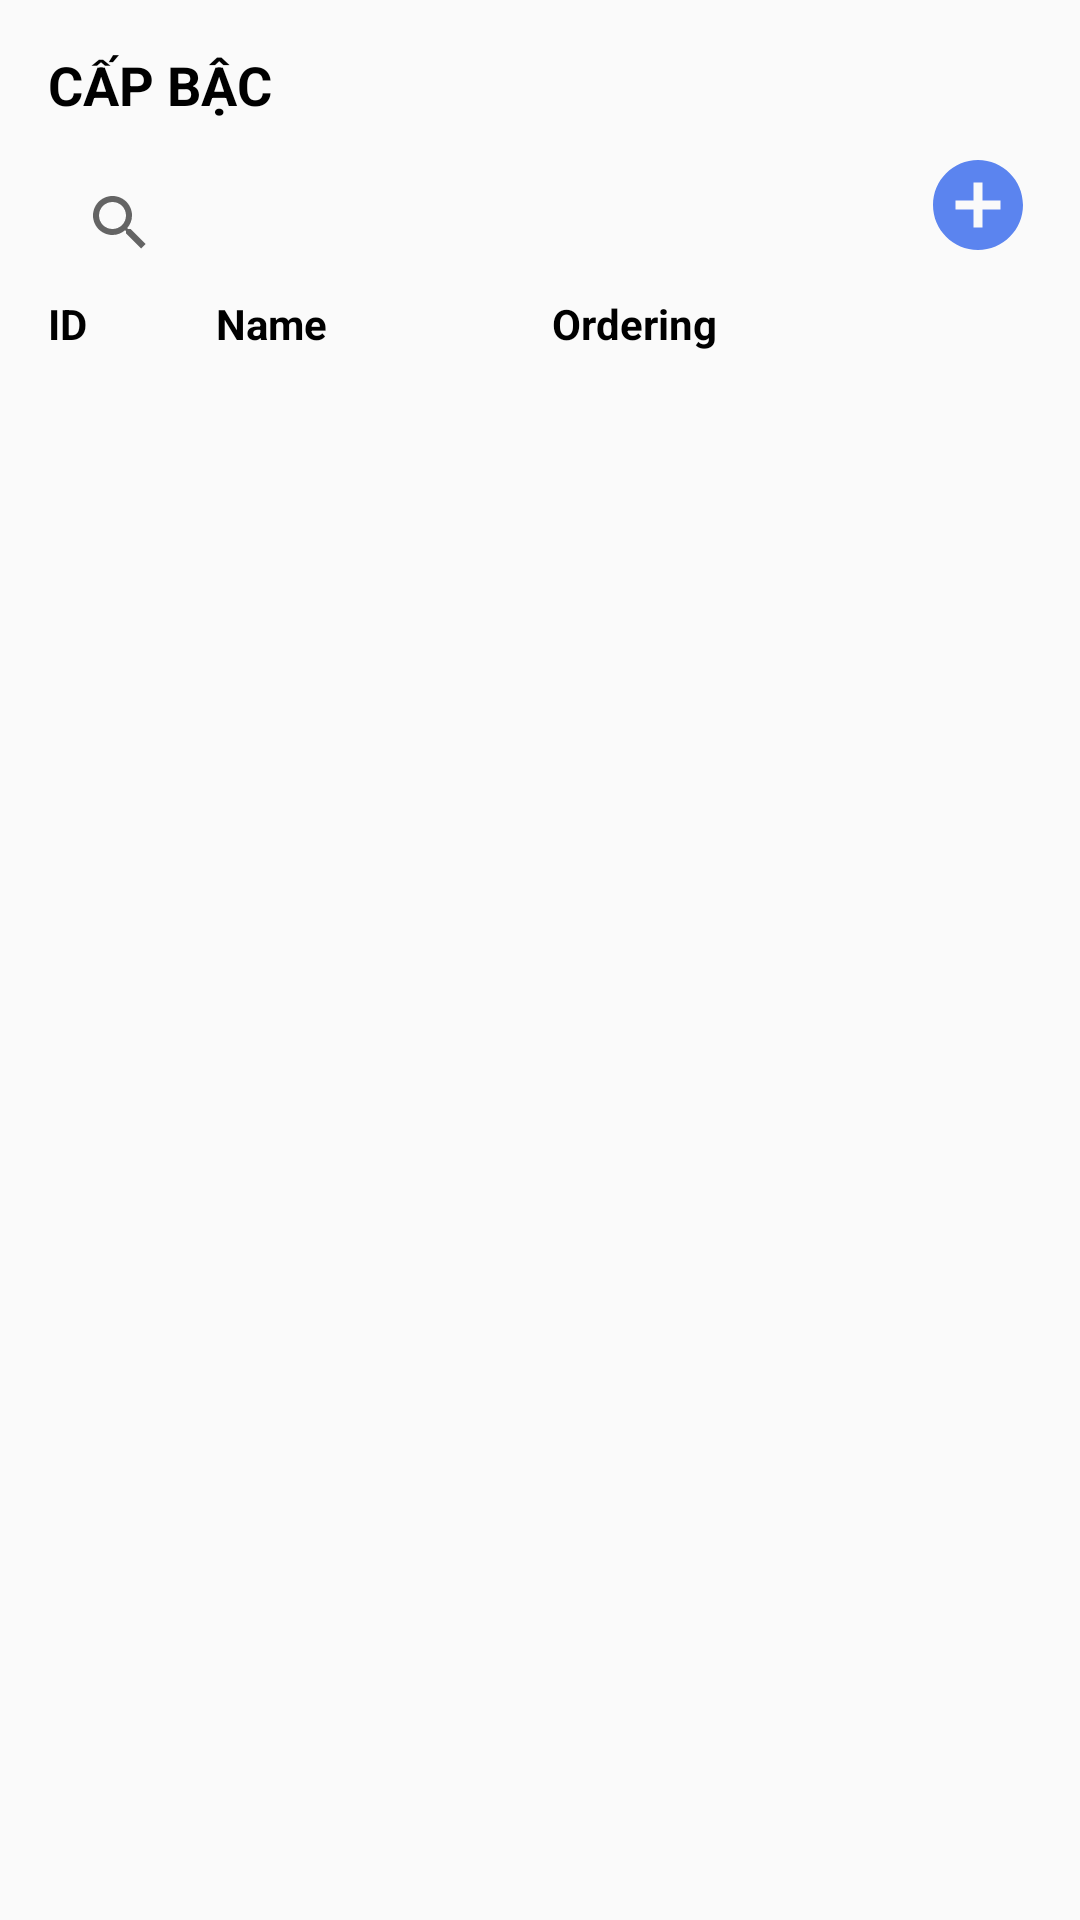

This screen was rendered from an Android layout file. Write that file and the resources it references.
<!-- AndroidManifest.xml: application theme Theme.AppCompat.Light.NoActionBar -->
<!-- res/layout/fragment_cap_bac.xml -->
<?xml version="1.0" encoding="utf-8"?>
<LinearLayout xmlns:android="http://schemas.android.com/apk/res/android"
    xmlns:tools="http://schemas.android.com/tools"
    android:layout_width="match_parent"
    android:layout_height="match_parent"
    android:orientation="vertical"
    android:padding="16dp">

    
    <TextView
        android:layout_width="wrap_content"
        android:layout_height="wrap_content"
        android:text="CẤP BẬC"
        android:textStyle="bold"
        android:textSize="18sp"
        android:textColor="@android:color/black" />

    <LinearLayout
        android:layout_width="match_parent"
        android:layout_height="wrap_content"
        android:orientation="horizontal"
        android:layout_marginTop="10dp">

        <androidx.appcompat.widget.SearchView
            android:id="@+id/searchView"
            android:layout_width="254dp"
            android:layout_height="wrap_content"
            android:layout_weight="1"
            android:queryHint="Tìm kiếm cấp bậc" />

        <androidx.appcompat.widget.AppCompatImageButton
            android:id="@+id/btnAddNew"
            android:layout_width="wrap_content"
            android:layout_height="wrap_content"
            android:background="@android:color/transparent"
            android:src="@drawable/baseline_add_circle_24"
            tools:ignore="SpeakableTextPresentCheck,TouchTargetSizeCheck" />
    </LinearLayout>


    
    <LinearLayout
        android:layout_width="match_parent"
        android:layout_height="wrap_content"
        android:orientation="horizontal">

        <TextView
            android:layout_width="0dp"
            android:layout_height="wrap_content"
            android:layout_weight="1"
            android:text="ID"
            android:textStyle="bold"
            android:textColor="@android:color/black" />

        <TextView
            android:layout_width="0dp"
            android:layout_height="wrap_content"
            android:layout_weight="2"
            android:text="Name"
            android:textStyle="bold"
            android:textColor="@android:color/black" />

        <TextView
            android:layout_width="0dp"
            android:layout_height="wrap_content"
            android:layout_weight="1"
            android:text="Ordering"
            android:textStyle="bold"
            android:textColor="@android:color/black" />
        <TextView
            android:layout_width="0dp"
            android:layout_height="wrap_content"
            android:layout_weight="1.85"
            android:text=""/>

    </LinearLayout>
    <androidx.recyclerview.widget.RecyclerView
        android:id="@+id/recyclerViewCapBac"
        android:layout_width="match_parent"
        android:layout_height="0dp"
        android:layout_weight="1"
        android:layout_marginTop="16dp" />

</LinearLayout>
<!-- resources referenced by this layout -->
<resources>
  <!-- drawable baseline_add_circle_24 (drawable) -->
  <vector xmlns:android="http://schemas.android.com/apk/res/android" android:height="36dp" android:tint="#5B84EF" android:viewportHeight="24" android:viewportWidth="24" android:width="36dp">
        
      <path android:fillColor="@android:color/white" android:pathData="M12,2C6.48,2 2,6.48 2,12s4.48,10 10,10 10,-4.48 10,-10S17.52,2 12,2zM17,13h-4v4h-2v-4L7,13v-2h4L11,7h2v4h4v2z"/>
      
  </vector>
</resources>
